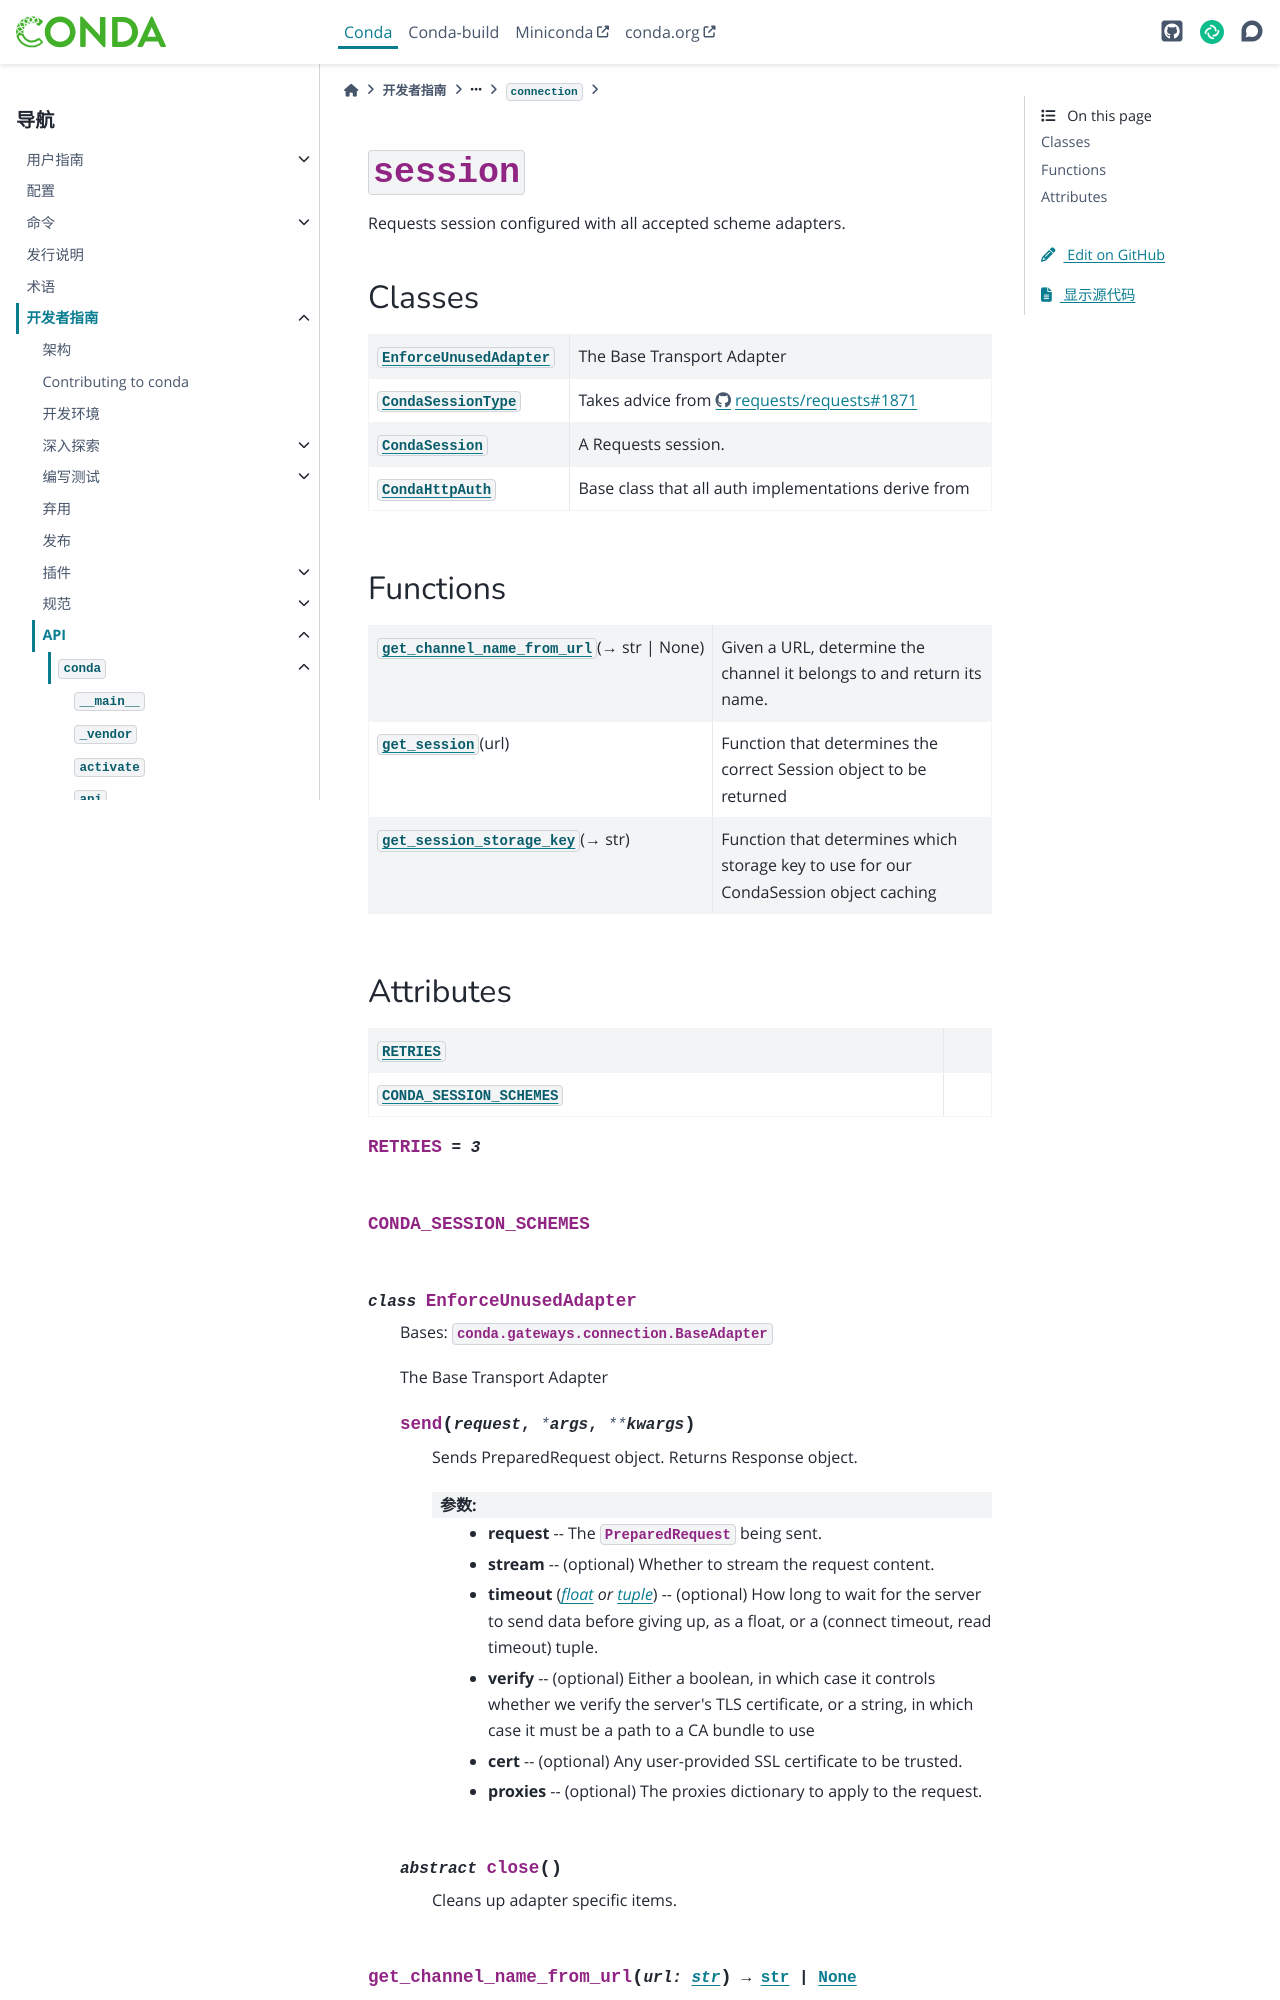

repository: hellowac/conda-zh-cn · page: dev-guide/api/conda/gateways/connection/session/index.html · generator: sphinx

:py:mod:`session`
=================

.. py:module:: conda.gateways.connection.session

.. autoapi-nested-parse::

   Requests session configured with all accepted scheme adapters.



Classes
-------

.. autoapisummary::

   conda.gateways.connection.session.EnforceUnusedAdapter
   conda.gateways.connection.session.CondaSessionType
   conda.gateways.connection.session.CondaSession
   conda.gateways.connection.session.CondaHttpAuth



Functions
---------

.. autoapisummary::

   conda.gateways.connection.session.get_channel_name_from_url
   conda.gateways.connection.session.get_session
   conda.gateways.connection.session.get_session_storage_key
